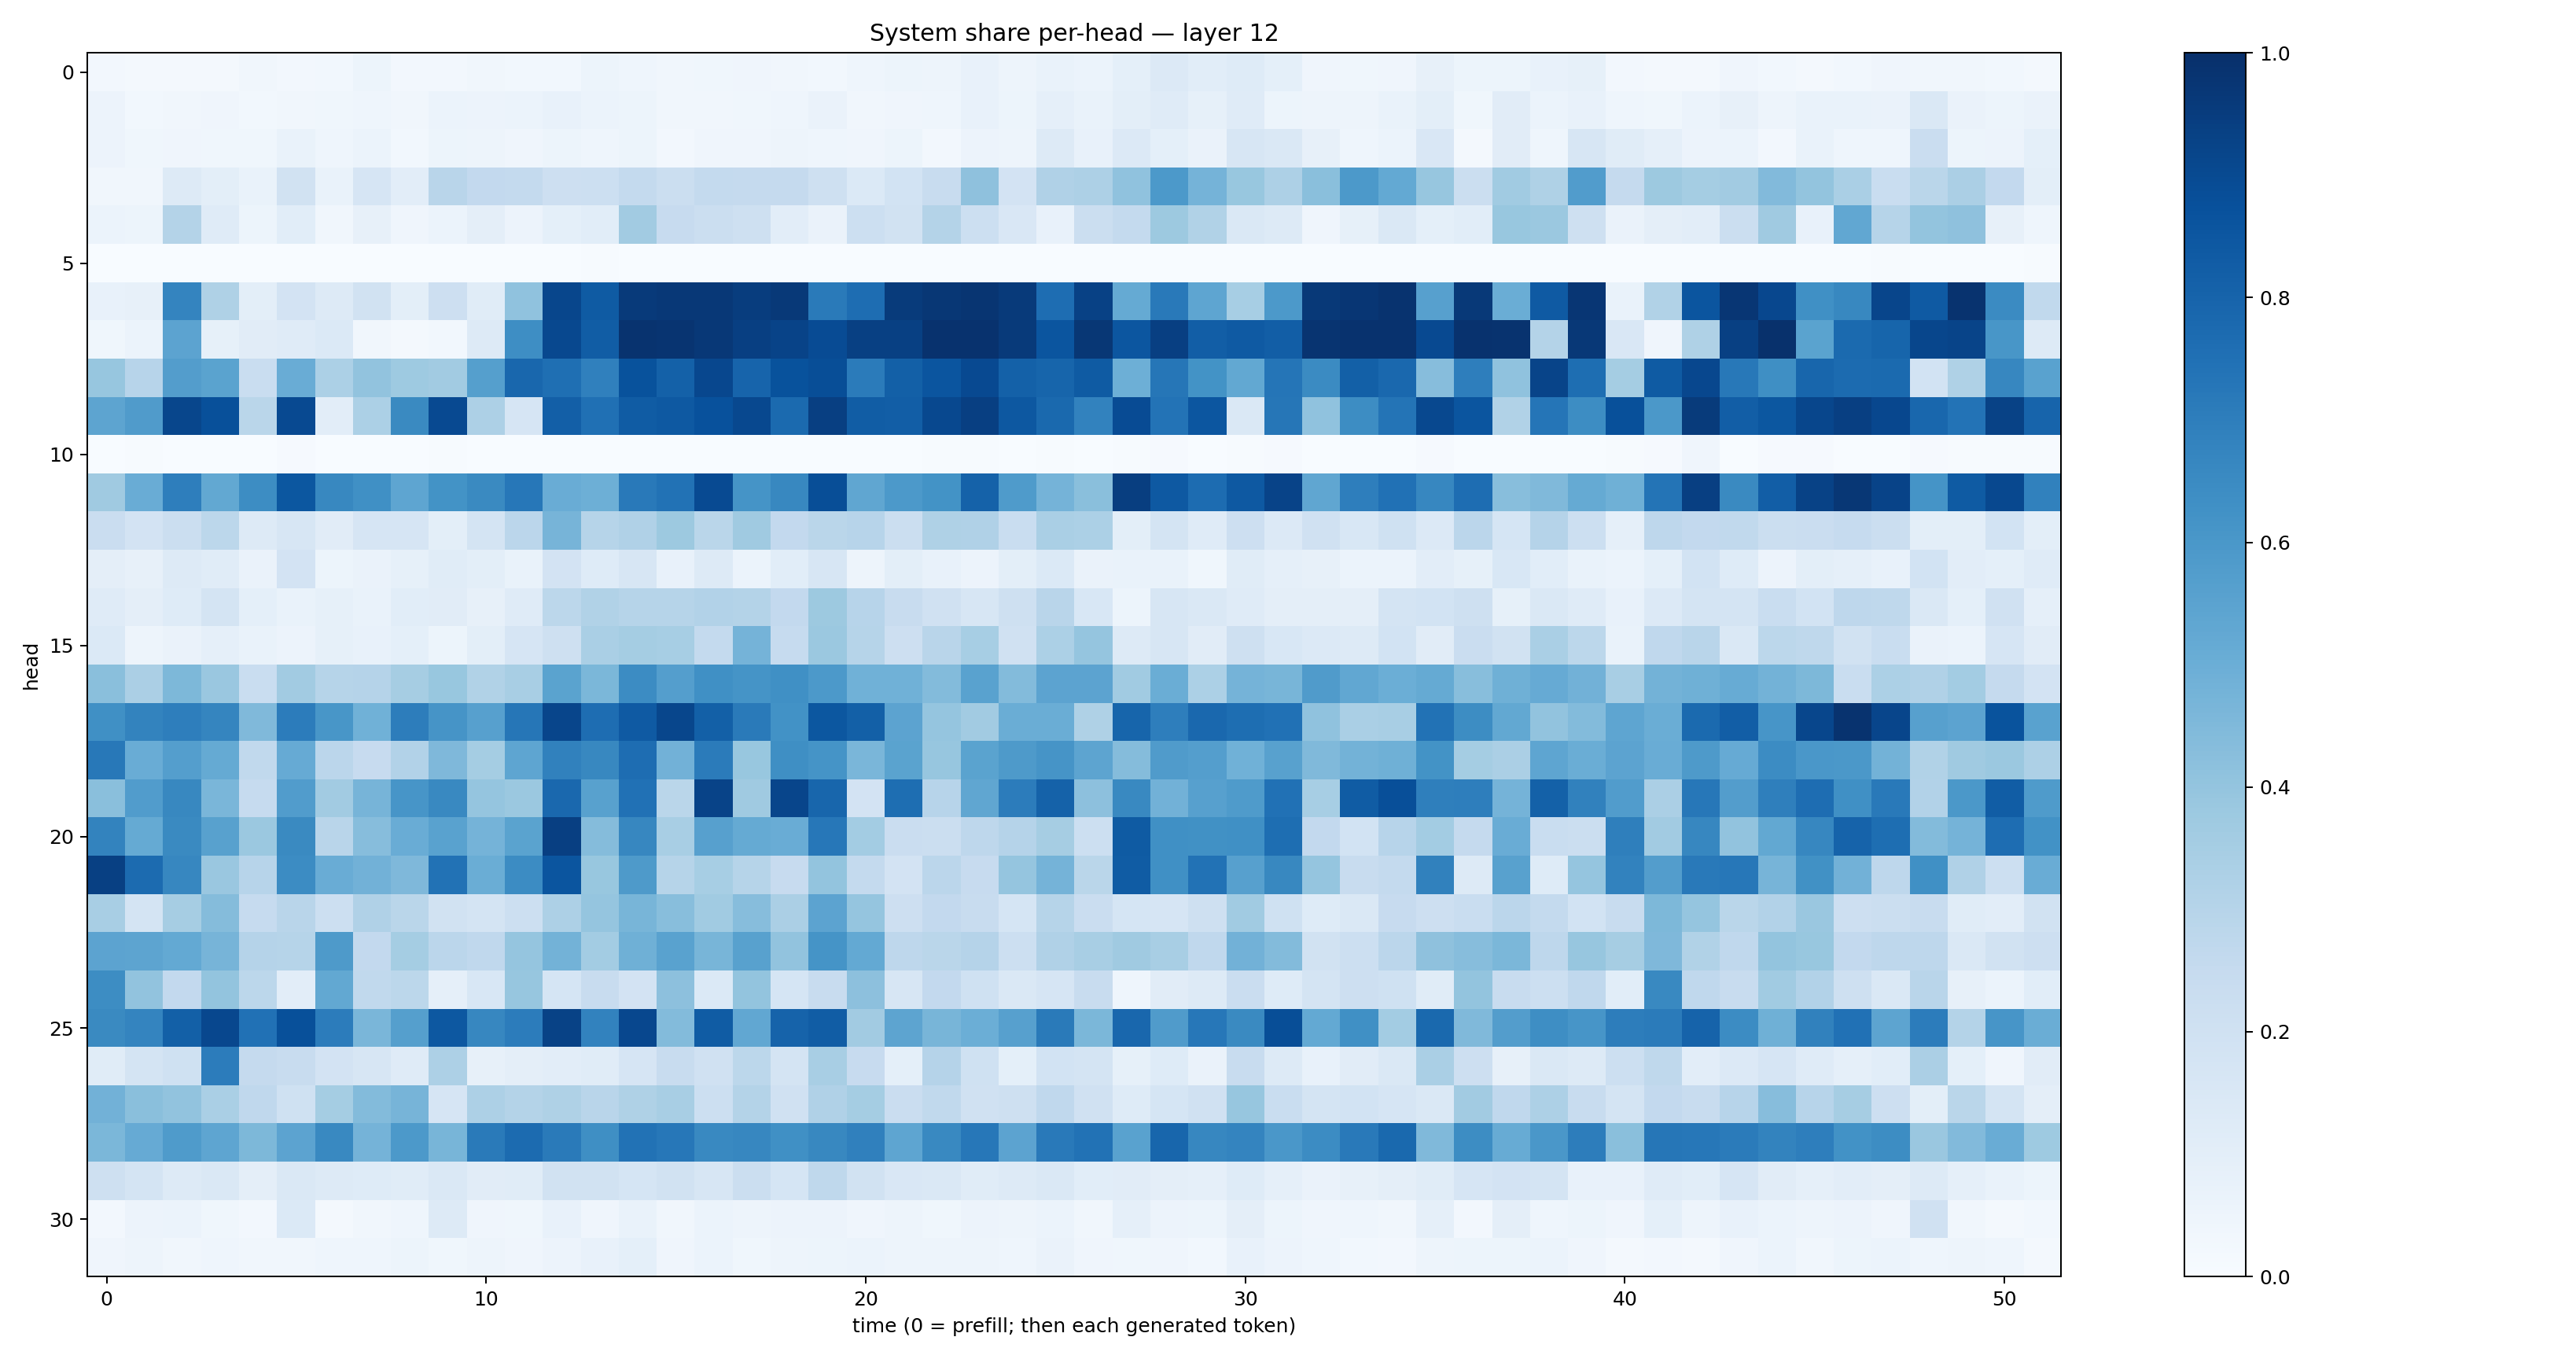

The table this chart was drawn from, first rows:
0.025838306, 0.022518743, 0.019140866, 0.022682233, 0.034090422, 0.024312843, 0.028421152, 0.052836064, 0.024486255, 0.024914658, 0.03189966, 0.028152749, 0.029496653, 0.053351846, 0.04398829, 0.0330252, 0.03588553, 0.03927132, 0.033924527, 0.028967429, 0.043697912, 0.0515174, 0.049103823, 0.074529275
0.05694, 0.03095, 0.03312, 0.04172, 0.03111, 0.03368, 0.03525, 0.04359, 0.03342, 0.05896, 0.05634, 0.06203, 0.07347, 0.0598, 0.05353, 0.03293, 0.03466, 0.03784, 0.04445, 0.06629, 0.03452, 0.04027, 0.04333, 0.07521
0.05806, 0.03859, 0.03998, 0.03854, 0.03807, 0.06828, 0.04607, 0.05916, 0.03104, 0.05364, 0.04718, 0.04112, 0.05345, 0.04644, 0.05254, 0.02585, 0.03924, 0.04072, 0.04745, 0.04591, 0.03998, 0.05131, 0.02378, 0.05621
0.03221, 0.03282, 0.1274, 0.1004, 0.06774, 0.1925, 0.0686, 0.1672, 0.1053, 0.2926, 0.2588, 0.2574, 0.2143, 0.215, 0.2544, 0.2235, 0.2569, 0.2533, 0.2501, 0.2086, 0.1384, 0.1872, 0.2367, 0.4117
0.0611, 0.05415, 0.3064, 0.1201, 0.0508, 0.1067, 0.03359, 0.08102, 0.03981, 0.0623, 0.09745, 0.05619, 0.09358, 0.1091, 0.3616, 0.2424, 0.2202, 0.2038, 0.1034, 0.06497, 0.2174, 0.1907, 0.3073, 0.2178
0.0008773, 0.000773, 0.000407, 0.001358, 0.0007824, 0.002072, 9.350278e-05, 0.0001233, 0.0001458, 0.001357, 0.0001844, 0.0003416, 0.0001445, 0.004025, 0.0001288, 0.0005292, 0.0002686, 0.00149, 0.0001588, 0.0001906, 0.002654, 0.0004528, 0.0005496, 0.002817
0.07287, 0.0816, 0.6756, 0.3211, 0.1007, 0.1827, 0.1303, 0.1899, 0.09897, 0.2117, 0.1142, 0.4063, 0.9127, 0.8358, 0.9579, 0.965, 0.9687, 0.9459, 0.9617, 0.7147, 0.7629, 0.9564, 0.9722, 0.9791
0.03708, 0.05991, 0.5462, 0.08465, 0.1124, 0.1178, 0.1374, 0.03331, 0.0205, 0.02808, 0.1271, 0.6379, 0.9034, 0.825, 0.9858, 0.9816, 0.9664, 0.9388, 0.924, 0.8934, 0.9364, 0.9356, 0.9897, 0.9903
0.3938, 0.296, 0.5725, 0.5474, 0.2335, 0.504, 0.3313, 0.4039, 0.3742, 0.3599, 0.5637, 0.7882, 0.7553, 0.6892, 0.8708, 0.8099, 0.9064, 0.7988, 0.8687, 0.8853, 0.7091, 0.8151, 0.8574, 0.9002
0.5402, 0.5785, 0.9116, 0.8776, 0.2856, 0.8988, 0.103, 0.3291, 0.6539, 0.9021, 0.3254, 0.1675, 0.8198, 0.7537, 0.8285, 0.8425, 0.8746, 0.9033, 0.7755, 0.9398, 0.8245, 0.8233, 0.904, 0.9406
0.002509, 0.005841, 0.003585, 0.002707, 0.0005739, 0.00831, 0.0002923, 0.0005628, 0.00148, 0.003968, 0.0004462, 0.0005264, 0.0002484, 0.0002749, 0.00118, 0.0007071, 0.0009245, 0.002205, 0.00096, 0.001441, 0.0009077, 0.002689, 0.005933, 0.00688
0.3681, 0.5074, 0.6959, 0.5263, 0.6438, 0.8513, 0.6618, 0.632, 0.5371, 0.6191, 0.655, 0.7253, 0.5066, 0.4944, 0.7169, 0.743, 0.8972, 0.6143, 0.6623, 0.8866, 0.532, 0.5909, 0.6181, 0.8053
0.2275, 0.1798, 0.2217, 0.278, 0.127, 0.1604, 0.1099, 0.1646, 0.1644, 0.1009, 0.1768, 0.283, 0.4718, 0.2976, 0.3189, 0.3787, 0.2862, 0.3703, 0.2591, 0.288, 0.2948, 0.2215, 0.3223, 0.3186
0.09486, 0.07898, 0.1292, 0.1144, 0.06298, 0.1825, 0.05187, 0.06297, 0.08493, 0.1142, 0.1011, 0.06702, 0.1823, 0.1231, 0.1564, 0.07379, 0.1256, 0.06167, 0.1089, 0.1621, 0.04717, 0.09811, 0.07047, 0.05625
0.1185, 0.09752, 0.1223, 0.1794, 0.09183, 0.06858, 0.0848, 0.07011, 0.1074, 0.1095, 0.07901, 0.12, 0.2793, 0.3135, 0.299, 0.2997, 0.3097, 0.3058, 0.2598, 0.3776, 0.2958, 0.2404, 0.1973, 0.1584
0.1375, 0.05078, 0.06361, 0.08642, 0.06818, 0.05539, 0.08532, 0.07036, 0.09148, 0.05272, 0.09905, 0.1666, 0.2044, 0.3363, 0.3543, 0.346, 0.2547, 0.4746, 0.2483, 0.3807, 0.3, 0.2113, 0.2892, 0.3471
0.4239, 0.3354, 0.456, 0.3832, 0.2312, 0.3629, 0.2971, 0.3029, 0.3487, 0.3877, 0.3157, 0.341, 0.5489, 0.459, 0.6452, 0.5693, 0.6305, 0.6142, 0.6303, 0.5901, 0.4872, 0.4878, 0.4408, 0.5516
0.6319, 0.6783, 0.6982, 0.6717, 0.4483, 0.7056, 0.6039, 0.485, 0.6998, 0.61, 0.5599, 0.728, 0.9141, 0.7648, 0.8383, 0.9135, 0.8143, 0.7139, 0.6247, 0.8506, 0.814, 0.5433, 0.3982, 0.3599
0.7219, 0.5045, 0.5691, 0.5195, 0.2631, 0.512, 0.2837, 0.2438, 0.3089, 0.4527, 0.3549, 0.5356, 0.6874, 0.6603, 0.7628, 0.4818, 0.7092, 0.3879, 0.6358, 0.6148, 0.4646, 0.547, 0.3943, 0.5486
0.4239, 0.578, 0.6611, 0.4646, 0.2462, 0.5743, 0.3611, 0.4706, 0.6094, 0.6578, 0.3959, 0.3793, 0.7842, 0.5569, 0.7492, 0.289, 0.9249, 0.3685, 0.9145, 0.79, 0.181, 0.7581, 0.2958, 0.5328
0.6768, 0.5175, 0.6561, 0.5563, 0.3812, 0.653, 0.2929, 0.432, 0.5055, 0.5544, 0.4754, 0.5486, 0.9385, 0.437, 0.6645, 0.3425, 0.5608, 0.517, 0.5054, 0.7258, 0.3591, 0.2298, 0.2257, 0.277
0.9347, 0.7726, 0.6645, 0.3852, 0.2941, 0.6463, 0.5049, 0.4831, 0.4503, 0.7455, 0.5034, 0.6468, 0.8592, 0.3885, 0.5872, 0.3002, 0.3474, 0.2979, 0.2443, 0.3994, 0.2573, 0.1818, 0.2835, 0.243
0.3434, 0.172, 0.3482, 0.4374, 0.2497, 0.2905, 0.2185, 0.3181, 0.2883, 0.1951, 0.1727, 0.2153, 0.3264, 0.3946, 0.4652, 0.4279, 0.3661, 0.433, 0.3356, 0.5439, 0.396, 0.2127, 0.2611, 0.2416
0.5441, 0.5408, 0.5202, 0.47, 0.3035, 0.2992, 0.5882, 0.2615, 0.3551, 0.2849, 0.2681, 0.3953, 0.4776, 0.359, 0.491, 0.5529, 0.4675, 0.5574, 0.4062, 0.6149, 0.5196, 0.274, 0.2854, 0.3039
0.6431, 0.4034, 0.261, 0.4011, 0.2791, 0.1048, 0.5271, 0.2636, 0.2791, 0.08938, 0.1538, 0.3944, 0.1684, 0.2395, 0.1834, 0.4165, 0.1395, 0.3987, 0.1696, 0.2392, 0.4175, 0.1592, 0.2597, 0.1997
0.6526, 0.6721, 0.8142, 0.9074, 0.7474, 0.8757, 0.7053, 0.4624, 0.5652, 0.8455, 0.6644, 0.7032, 0.9262, 0.6797, 0.908, 0.4392, 0.8291, 0.5297, 0.8019, 0.8274, 0.3622, 0.5403, 0.4684, 0.4979
0.1139, 0.1766, 0.1999, 0.7056, 0.2538, 0.2413, 0.1812, 0.1609, 0.1201, 0.3267, 0.07826, 0.09759, 0.1054, 0.1168, 0.1676, 0.2382, 0.1969, 0.2798, 0.178, 0.3426, 0.2442, 0.09336, 0.3039, 0.2031
0.4814, 0.4253, 0.4054, 0.3361, 0.2673, 0.2, 0.3543, 0.4376, 0.4706, 0.1654, 0.3267, 0.308, 0.3217, 0.2927, 0.3212, 0.3436, 0.2176, 0.3076, 0.1964, 0.3167, 0.3541, 0.2303, 0.2652, 0.1979
0.4583, 0.5152, 0.5834, 0.5386, 0.4567, 0.5444, 0.6601, 0.4738, 0.5913, 0.4662, 0.7136, 0.7728, 0.7138, 0.6333, 0.746, 0.7247, 0.6569, 0.6648, 0.6325, 0.6617, 0.6898, 0.5361, 0.6563, 0.7258
0.2063, 0.1782, 0.1277, 0.1418, 0.09387, 0.1441, 0.1327, 0.122, 0.1146, 0.1424, 0.1115, 0.1167, 0.1917, 0.1896, 0.1696, 0.1919, 0.1572, 0.2238, 0.1694, 0.2725, 0.1942, 0.1521, 0.1478, 0.1145
0.02529, 0.05794, 0.06035, 0.03653, 0.02644, 0.137, 0.02165, 0.03505, 0.04606, 0.1259, 0.04048, 0.03621, 0.07684, 0.0429, 0.06993, 0.03207, 0.06014, 0.05019, 0.05584, 0.05499, 0.04256, 0.04906, 0.03585, 0.05655
0.04156, 0.05071, 0.03172, 0.04346, 0.0317, 0.03297, 0.04629, 0.04381, 0.05251, 0.03603, 0.04754, 0.0429, 0.05821, 0.07186, 0.09238, 0.04079, 0.06125, 0.03585, 0.04704, 0.05129, 0.06004, 0.04935, 0.04914, 0.04723
